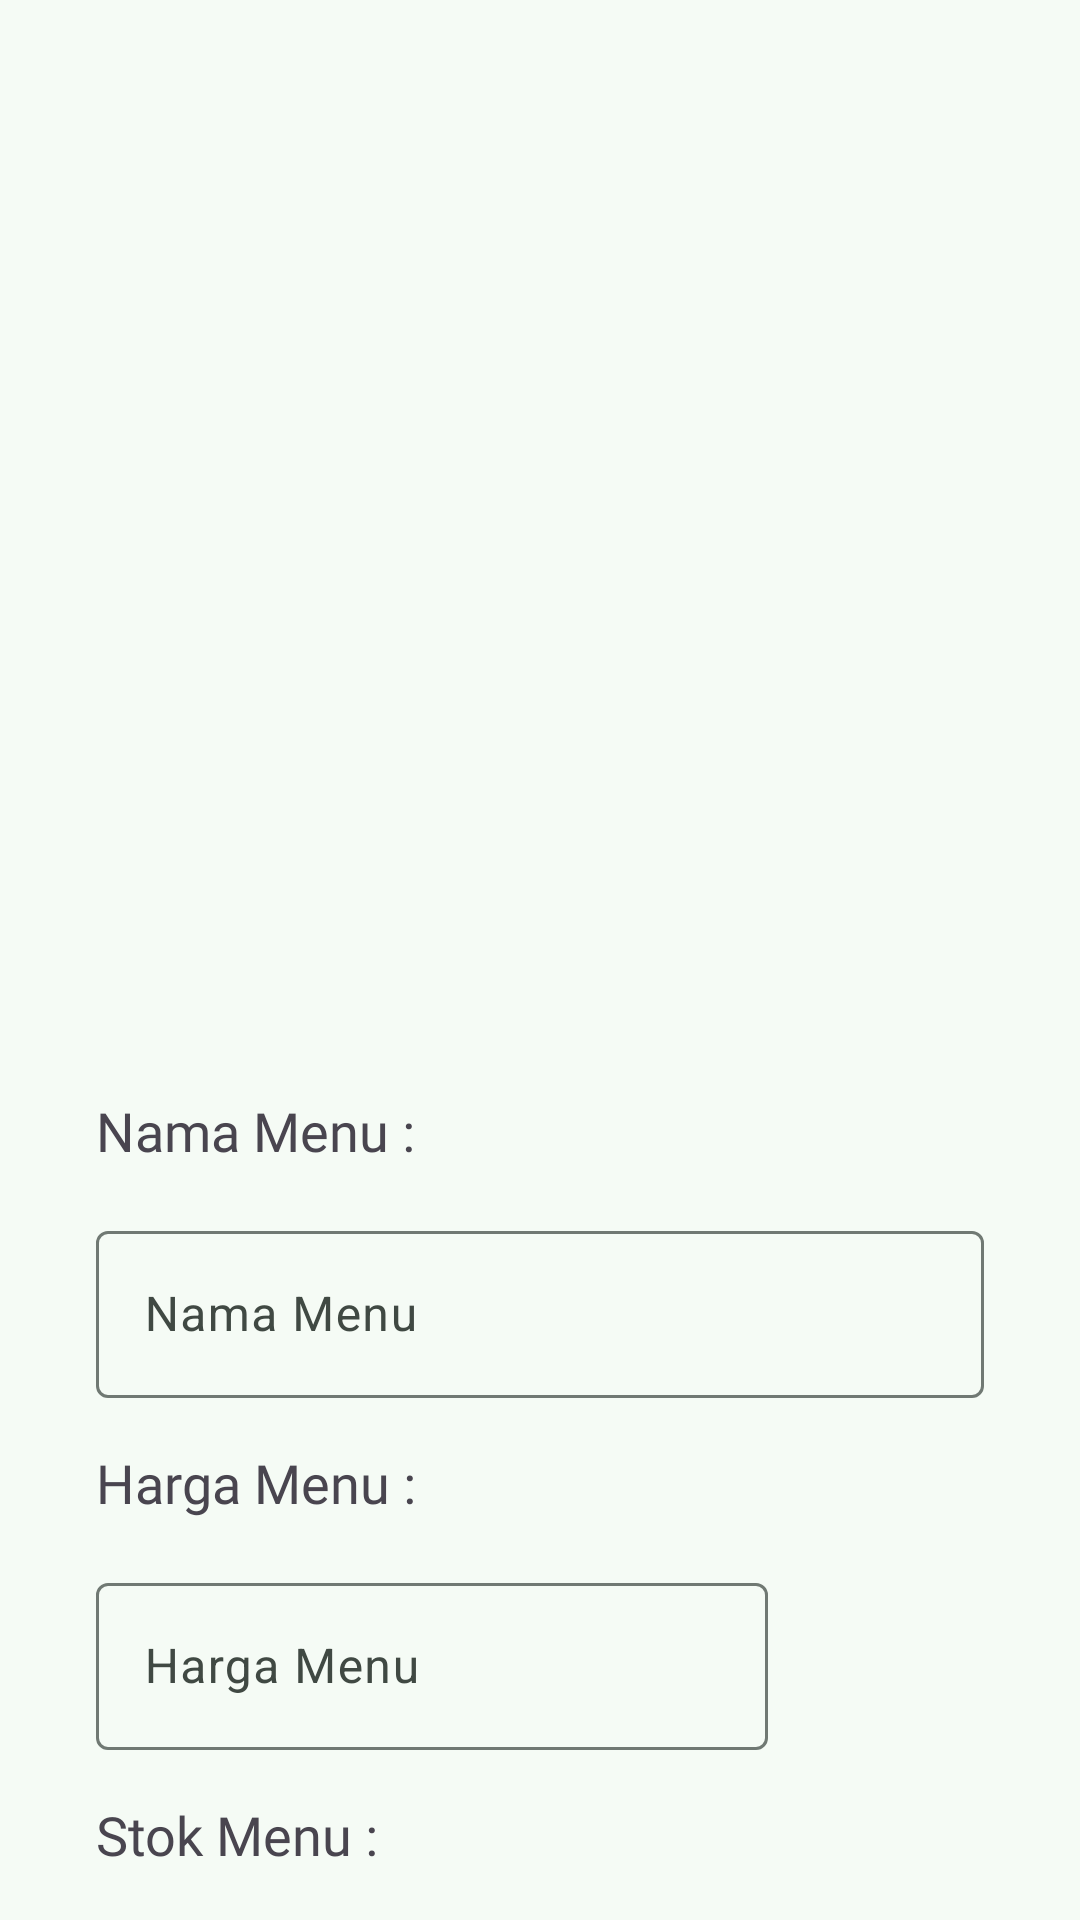

Write the Android layout XML for this screen, with the resource values it uses.
<!-- AndroidManifest.xml: application theme Theme.LSPProgrammer -->
<!-- res/layout/fragment_add_menu.xml -->
<?xml version="1.0" encoding="utf-8"?>
<androidx.core.widget.NestedScrollView xmlns:android="http://schemas.android.com/apk/res/android"
    xmlns:app="http://schemas.android.com/apk/res-auto"
    xmlns:tools="http://schemas.android.com/tools"
    android:layout_width="match_parent"
    android:layout_height="match_parent"
    android:id="@+id/addMenuFragment"
    tools:context=".ui.administrator.ui.AddMenuFragment">

    <androidx.constraintlayout.widget.ConstraintLayout
        android:layout_width="match_parent"
        android:layout_height="match_parent">

        <ImageView
            android:id="@+id/ivImageDetail"
            android:layout_width="0dp"
            android:layout_height="0dp"
            android:scaleType="centerCrop"
            app:layout_constraintBottom_toTopOf="@+id/guideline_horizontal"
            app:layout_constraintEnd_toEndOf="parent"
            app:layout_constraintStart_toStartOf="parent"
            app:layout_constraintTop_toTopOf="parent"
            tools:src="@tools:sample/avatars" />

        <TextView
            android:id="@+id/tvTitleMenu"
            android:layout_width="wrap_content"
            android:layout_height="wrap_content"
            android:layout_marginStart="32dp"
            android:layout_marginTop="16dp"
            android:fontFamily="@font/montserrat_semibold"
            android:text="Nama Menu : "
            android:textSize="18sp"
            app:layout_constraintBottom_toTopOf="@+id/et_namaMenu"
            app:layout_constraintStart_toStartOf="parent"
            app:layout_constraintTop_toBottomOf="@+id/ivImageDetail" />

        <com.google.android.material.textfield.TextInputLayout
            android:id="@+id/et_namaMenu"
            style="@style/Widget.Material3.TextInputLayout.OutlinedBox"
            android:layout_width="0dp"
            android:layout_height="wrap_content"
            android:layout_marginStart="32dp"
            android:layout_marginTop="16dp"
            android:layout_marginEnd="32dp"
            android:hint="Nama Menu"
            app:endIconMode="clear_text"
            app:layout_constraintEnd_toEndOf="parent"
            app:layout_constraintStart_toStartOf="parent"
            app:layout_constraintTop_toBottomOf="@+id/tvTitleMenu">

            <com.google.android.material.textfield.TextInputEditText
                android:id="@+id/edt_namaMenu"
                android:layout_width="match_parent"
                android:layout_height="wrap_content"
                android:inputType="text" />
        </com.google.android.material.textfield.TextInputLayout>

        <TextView
            android:id="@+id/tvHarga"
            android:layout_width="wrap_content"
            android:layout_height="wrap_content"
            android:layout_marginStart="32dp"
            android:layout_marginTop="16dp"
            android:fontFamily="@font/montserrat_semibold"
            android:text="Harga Menu : "
            android:textSize="18sp"
            app:layout_constraintBottom_toTopOf="@+id/et_hargaMenu"
            app:layout_constraintStart_toStartOf="parent"
            app:layout_constraintTop_toBottomOf="@+id/et_namaMenu" />

        <com.google.android.material.textfield.TextInputLayout
            android:id="@+id/et_hargaMenu"
            style="@style/Widget.Material3.TextInputLayout.OutlinedBox"
            android:layout_width="0dp"
            android:layout_height="wrap_content"
            android:layout_marginStart="32dp"
            android:layout_marginTop="16dp"
            android:layout_marginEnd="32dp"
            android:hint="Harga Menu"
            app:endIconMode="clear_text"
            app:layout_constraintEnd_toEndOf="@+id/guideline_vertical"
            app:layout_constraintStart_toStartOf="parent"
            app:layout_constraintTop_toBottomOf="@+id/tvHarga">

            <com.google.android.material.textfield.TextInputEditText
                android:id="@+id/edt_hargaMenu"
                android:layout_width="match_parent"
                android:layout_height="wrap_content"
                android:inputType="number" />
        </com.google.android.material.textfield.TextInputLayout>

        <TextView
            android:id="@+id/tvStok"
            android:layout_width="wrap_content"
            android:layout_height="wrap_content"
            android:layout_marginStart="32dp"
            android:layout_marginTop="16dp"
            android:fontFamily="@font/montserrat_semibold"
            android:text="Stok Menu : "
            android:textSize="18sp"
            app:layout_constraintStart_toStartOf="parent"
            app:layout_constraintTop_toBottomOf="@+id/et_hargaMenu" />

        <com.google.android.material.textfield.TextInputLayout
            android:id="@+id/et_stokMenu"
            style="@style/Widget.Material3.TextInputLayout.OutlinedBox"
            android:layout_width="0dp"
            android:layout_height="wrap_content"
            android:layout_marginStart="32dp"
            android:layout_marginTop="16dp"
            android:layout_marginEnd="32dp"
            android:hint="Stok Menu"
            app:endIconMode="clear_text"
            app:layout_constraintEnd_toEndOf="@+id/guideline_vertical"
            app:layout_constraintStart_toStartOf="parent"
            app:layout_constraintTop_toBottomOf="@+id/tvStok">

            <com.google.android.material.textfield.TextInputEditText
                android:id="@+id/edt_stokMenu"
                android:layout_width="match_parent"
                android:layout_height="wrap_content"
                android:inputType="number" />
        </com.google.android.material.textfield.TextInputLayout>

        <TextView
            android:id="@+id/tv_kategoriMenu"
            android:layout_width="wrap_content"
            android:layout_height="wrap_content"
            android:layout_marginStart="32dp"
            android:layout_marginTop="16dp"
            android:text="Kategori Menu : "
            android:textSize="18sp"
            app:layout_constraintStart_toStartOf="parent"
            app:layout_constraintTop_toBottomOf="@+id/et_stokMenu" />

        <androidx.appcompat.widget.AppCompatSpinner
            android:id="@+id/spinner_roleMenu"
            style="@style/Widget.AppCompat.Light.Spinner.DropDown.ActionBar"
            android:layout_width="0dp"
            android:layout_height="wrap_content"
            android:layout_marginStart="32dp"
            android:layout_marginTop="10dp"
            android:layout_marginEnd="32dp"
            android:background="@drawable/spinner_background"
            android:entries="@array/menu_options"
            android:padding="18dp"
            app:layout_constraintEnd_toEndOf="parent"
            app:layout_constraintStart_toStartOf="parent"
            app:layout_constraintBottom_toTopOf="@+id/btnTambah"
            app:layout_constraintTop_toBottomOf="@+id/tv_kategoriMenu" />

        <Button
            android:id="@+id/btnCamera"
            style="@style/Widget.Material3.Button.IconButton.Outlined"
            android:layout_width="wrap_content"
            android:layout_height="wrap_content"
            android:layout_marginTop="24dp"
            app:icon="@drawable/ic_camera"
            app:layout_constraintEnd_toEndOf="parent"
            app:layout_constraintStart_toStartOf="@+id/guideline_vertical"
            app:layout_constraintTop_toBottomOf="@+id/guideline_horizontal2" />

        <Button
            android:id="@+id/btnGaleri"
            style="@style/Widget.Material3.Button.IconButton.Outlined"
            android:layout_width="wrap_content"
            android:layout_height="wrap_content"
            android:layout_marginTop="16dp"
            app:icon="@drawable/ic_galeri"
            app:layout_constraintEnd_toEndOf="parent"
            app:layout_constraintStart_toStartOf="@+id/guideline_vertical"
            app:layout_constraintTop_toBottomOf="@+id/btnCamera" />

        <Button
            android:id="@+id/btnTambah"
            android:layout_width="0dp"
            android:layout_height="wrap_content"
            android:layout_marginStart="32dp"
            android:layout_marginTop="8dp"
            android:layout_marginEnd="32dp"
            android:padding="18dp"
            android:text="Tambah Menu"
            app:layout_constraintBottom_toBottomOf="parent"
            app:layout_constraintEnd_toEndOf="parent"
            app:layout_constraintStart_toStartOf="parent"
            app:layout_constraintTop_toBottomOf="@+id/spinner_roleMenu" />

        <androidx.constraintlayout.widget.Guideline
            android:id="@+id/guideline_horizontal"
            android:layout_width="wrap_content"
            android:layout_height="wrap_content"
            android:orientation="horizontal"
            app:layout_constraintEnd_toEndOf="parent"
            app:layout_constraintGuide_percent="0.4"
            app:layout_constraintStart_toStartOf="parent" />

        <androidx.constraintlayout.widget.Guideline
            android:id="@+id/guideline_vertical"
            android:layout_width="wrap_content"
            android:layout_height="wrap_content"
            android:orientation="vertical"
            app:layout_constraintBottom_toBottomOf="parent"
            app:layout_constraintGuide_percent="0.8"
            app:layout_constraintTop_toTopOf="parent" />

        <androidx.constraintlayout.widget.Guideline
            android:id="@+id/guideline_horizontal2"
            android:layout_width="wrap_content"
            android:layout_height="wrap_content"
            android:orientation="horizontal"
            app:layout_constraintEnd_toEndOf="parent"
            app:layout_constraintGuide_percent="0.6"
            app:layout_constraintStart_toStartOf="parent" />

    </androidx.constraintlayout.widget.ConstraintLayout>
</androidx.core.widget.NestedScrollView>
<!-- resources referenced by this layout -->
<resources>
  <string-array name="menu_options">
          <item>Pilih Kategori</item>
          <item>Makanan</item>
          <item>Minuman</item>
          <item>Apertizer</item>
      </string-array>
  <!-- drawable spinner_background (drawable) -->
  <?xml version="1.0" encoding="utf-8"?>
  <shape xmlns:android="http://schemas.android.com/apk/res/android"
      android:shape="rectangle">
      <solid android:color="@color/md_theme_onPrimary" /> 
      <corners android:radius="8dp" /> 
      <stroke
          android:width="1dp"
          android:color="@android:color/darker_gray" /> 
  </shape>
  <style name="Theme.LSPProgrammer" parent="Base.Theme.LSPProgrammer" />
  <color name="md_theme_onPrimary">#FFFFFF</color>
  <color name="md_theme_primary">#216A4D</color>
  <color name="md_theme_primaryContainer">#A9F2CC</color>
  <color name="md_theme_onPrimaryContainer">#002114</color>
  <color name="md_theme_secondary">#4D6357</color>
  <color name="md_theme_onSecondary">#FFFFFF</color>
  <color name="md_theme_secondaryContainer">#CFE9D9</color>
  <color name="md_theme_onSecondaryContainer">#0A1F16</color>
  <color name="md_theme_tertiary">#3D6473</color>
  <color name="md_theme_onTertiary">#FFFFFF</color>
  <color name="md_theme_tertiaryContainer">#C1E9FB</color>
  <color name="md_theme_onTertiaryContainer">#001F29</color>
  <color name="md_theme_error">#BA1A1A</color>
  <color name="md_theme_onError">#FFFFFF</color>
  <color name="md_theme_errorContainer">#FFDAD6</color>
  <color name="md_theme_onErrorContainer">#410002</color>
  <color name="md_theme_background">#F5FBF5</color>
  <color name="md_theme_onBackground">#171D19</color>
  <color name="md_theme_surface">#F5FBF5</color>
  <color name="md_theme_onSurface">#171D19</color>
  <color name="md_theme_surfaceVariant">#DCE5DD</color>
  <color name="md_theme_onSurfaceVariant">#404943</color>
  <color name="md_theme_outline">#707973</color>
  <color name="md_theme_outlineVariant">#BFC9C1</color>
  <color name="md_theme_inverseSurface">#2C322E</color>
  <color name="md_theme_inverseOnSurface">#EDF2EC</color>
  <color name="md_theme_inversePrimary">#8ED5B1</color>
  <color name="md_theme_primaryFixed">#A9F2CC</color>
  <color name="md_theme_onPrimaryFixed">#002114</color>
  <color name="md_theme_primaryFixedDim">#8ED5B1</color>
  <color name="md_theme_onPrimaryFixedVariant">#005137</color>
  <color name="md_theme_secondaryFixed">#CFE9D9</color>
  <color name="md_theme_onSecondaryFixed">#0A1F16</color>
  <color name="md_theme_secondaryFixedDim">#B4CCBD</color>
  <color name="md_theme_onSecondaryFixedVariant">#364B40</color>
  <color name="md_theme_tertiaryFixed">#C1E9FB</color>
  <color name="md_theme_onTertiaryFixed">#001F29</color>
  <color name="md_theme_tertiaryFixedDim">#A5CCDE</color>
  <color name="md_theme_onTertiaryFixedVariant">#244C5A</color>
  <color name="md_theme_surfaceDim">#D6DBD6</color>
  <color name="md_theme_surfaceBright">#F5FBF5</color>
  <color name="md_theme_surfaceContainerLowest">#FFFFFF</color>
  <color name="md_theme_surfaceContainerLow">#F0F5EF</color>
  <color name="md_theme_surfaceContainer">#EAEFE9</color>
  <color name="md_theme_surfaceContainerHigh">#E4EAE4</color>
  <color name="md_theme_surfaceContainerHighest">#DEE4DE</color>
</resources>
